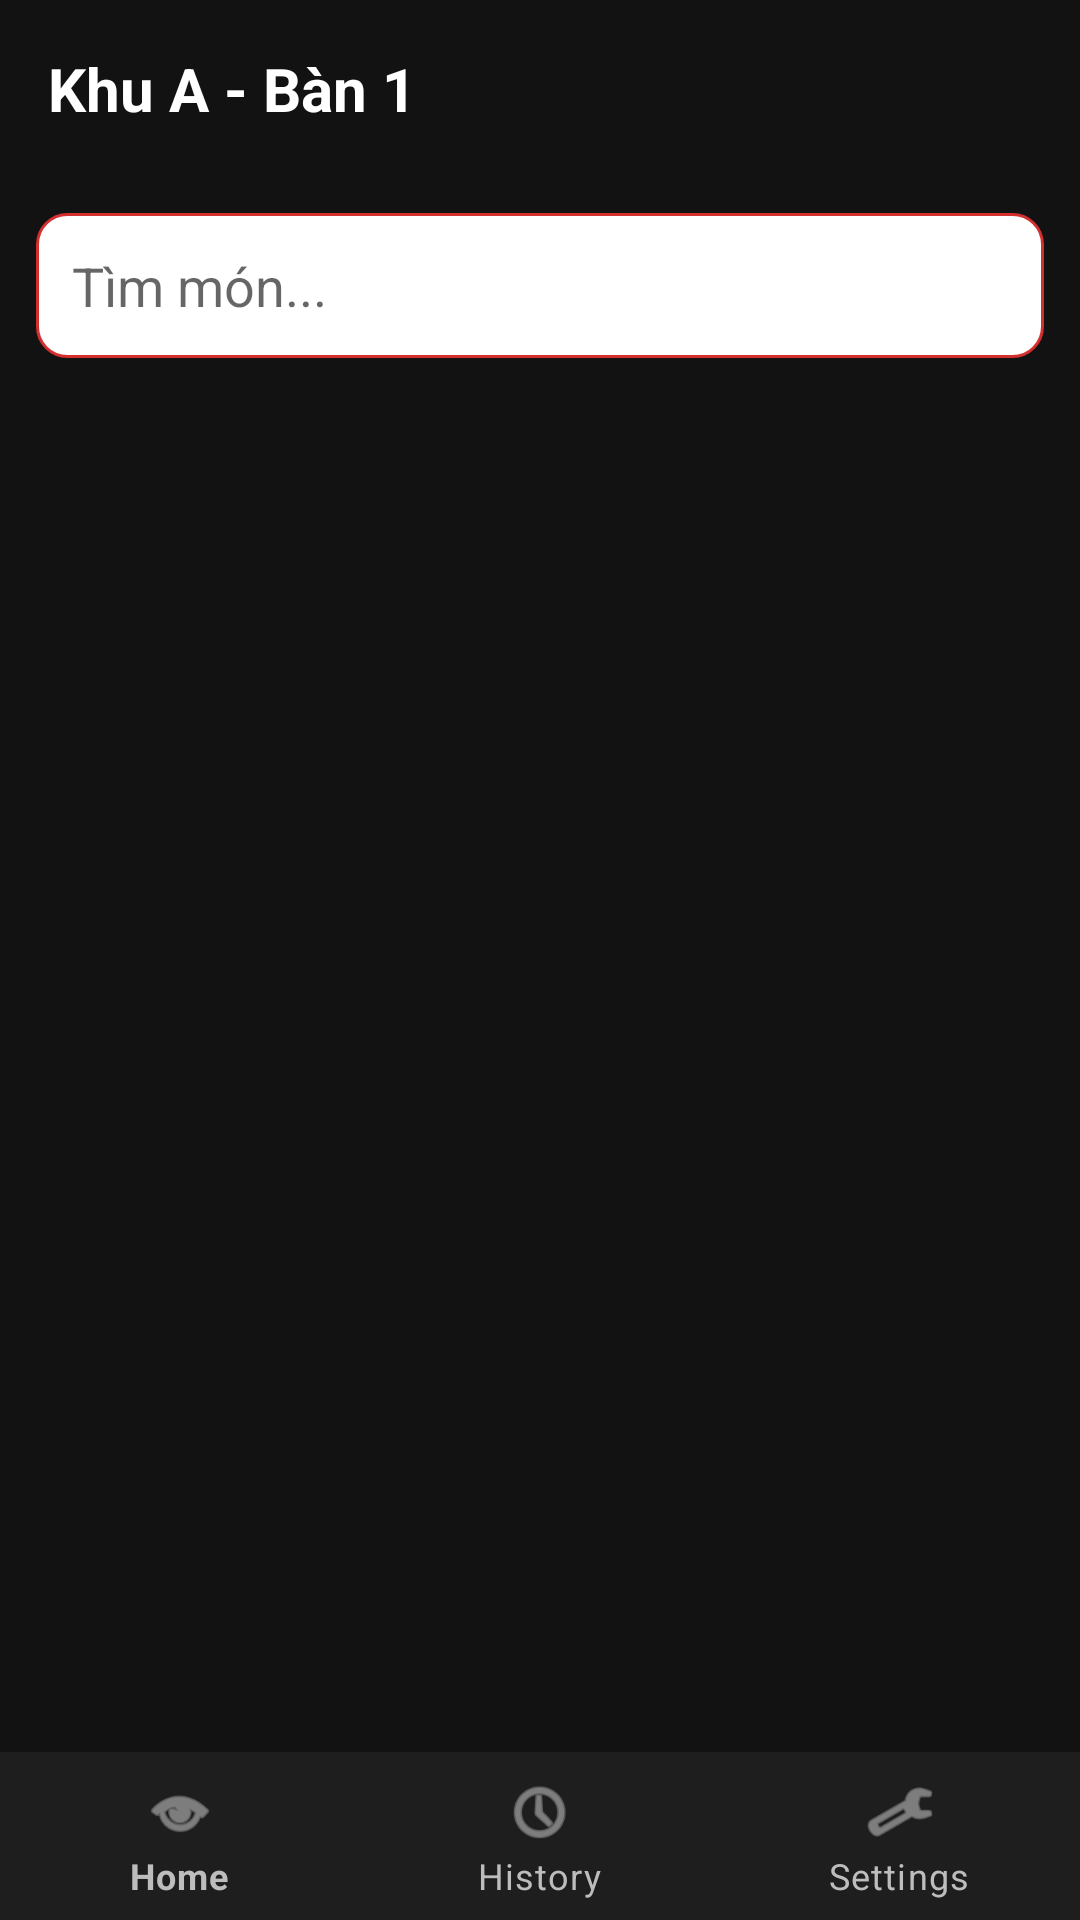

This screen was rendered from an Android layout file. Write that file and the resources it references.
<!-- AndroidManifest.xml: application theme Theme.POSSStaff -->
<!-- res/layout/activity_menu.xml -->
<LinearLayout xmlns:android="http://schemas.android.com/apk/res/android"
    xmlns:app="http://schemas.android.com/apk/res-auto"
    android:orientation="vertical"
    android:layout_width="match_parent" android:layout_height="match_parent"
    android:background="@color/black_bg">

    <TextView
        android:id="@+id/tvTableTitle"
        android:text="Khu A - Bàn 1"
        android:textColor="@color/white" android:textStyle="bold" android:textSize="20sp"
        android:padding="16dp"
        android:layout_width="match_parent" android:layout_height="wrap_content"/>

    <EditText
        android:id="@+id/edtSearch" android:hint="Tìm món..."
        android:background="@drawable/bg_field" android:padding="12dp"
        android:layout_margin="12dp"
        android:layout_width="match_parent" android:layout_height="wrap_content"/>

    <androidx.recyclerview.widget.RecyclerView
        android:id="@+id/rvMenu"
        android:layout_width="match_parent" android:layout_height="0dp"
        android:layout_weight="1" android:padding="12dp"/>

    
    <com.google.android.material.bottomnavigation.BottomNavigationView
        android:id="@+id/bottomNav"
        android:layout_width="match_parent" android:layout_height="wrap_content"
        android:background="@color/gray_card"
        app:itemIconTint="@color/text_secondary"
        app:itemTextColor="@color/text_secondary"
        app:labelVisibilityMode="labeled"
        app:menu="@menu/bottom_nav" />

</LinearLayout>
<!-- resources referenced by this layout -->
<resources>
  <color name="black_bg">#121212</color>
  <color name="gray_card">#1E1E1E</color>
  <color name="text_secondary">#BDBDBD</color>
  <color name="white">#FFFFFF</color>
  <!-- drawable bg_field (drawable) -->
  <shape xmlns:android="http://schemas.android.com/apk/res/android">
      <solid android:color="@color/white"/>
      <corners android:radius="10dp"/>
      <stroke android:width="1dp" android:color="@color/red_primary"/>
  </shape>
  <style name="Theme.POSSStaff" parent="Theme.MaterialComponents.DayNight.NoActionBar">
          <item name="colorPrimary">@color/red_primary</item>
          <item name="colorPrimaryVariant">@color/red_dark</item>
          <item name="colorOnPrimary">@color/white</item>
          <item name="android:statusBarColor">@color/red_dark</item>
          <item name="android:navigationBarColor">@color/black_bg</item>
          <item name="android:windowBackground">@color/black_bg</item>
      </style>
  <color name="red_primary">#D32F2F</color>
  <color name="red_dark">#B71C1C</color>
</resources>
